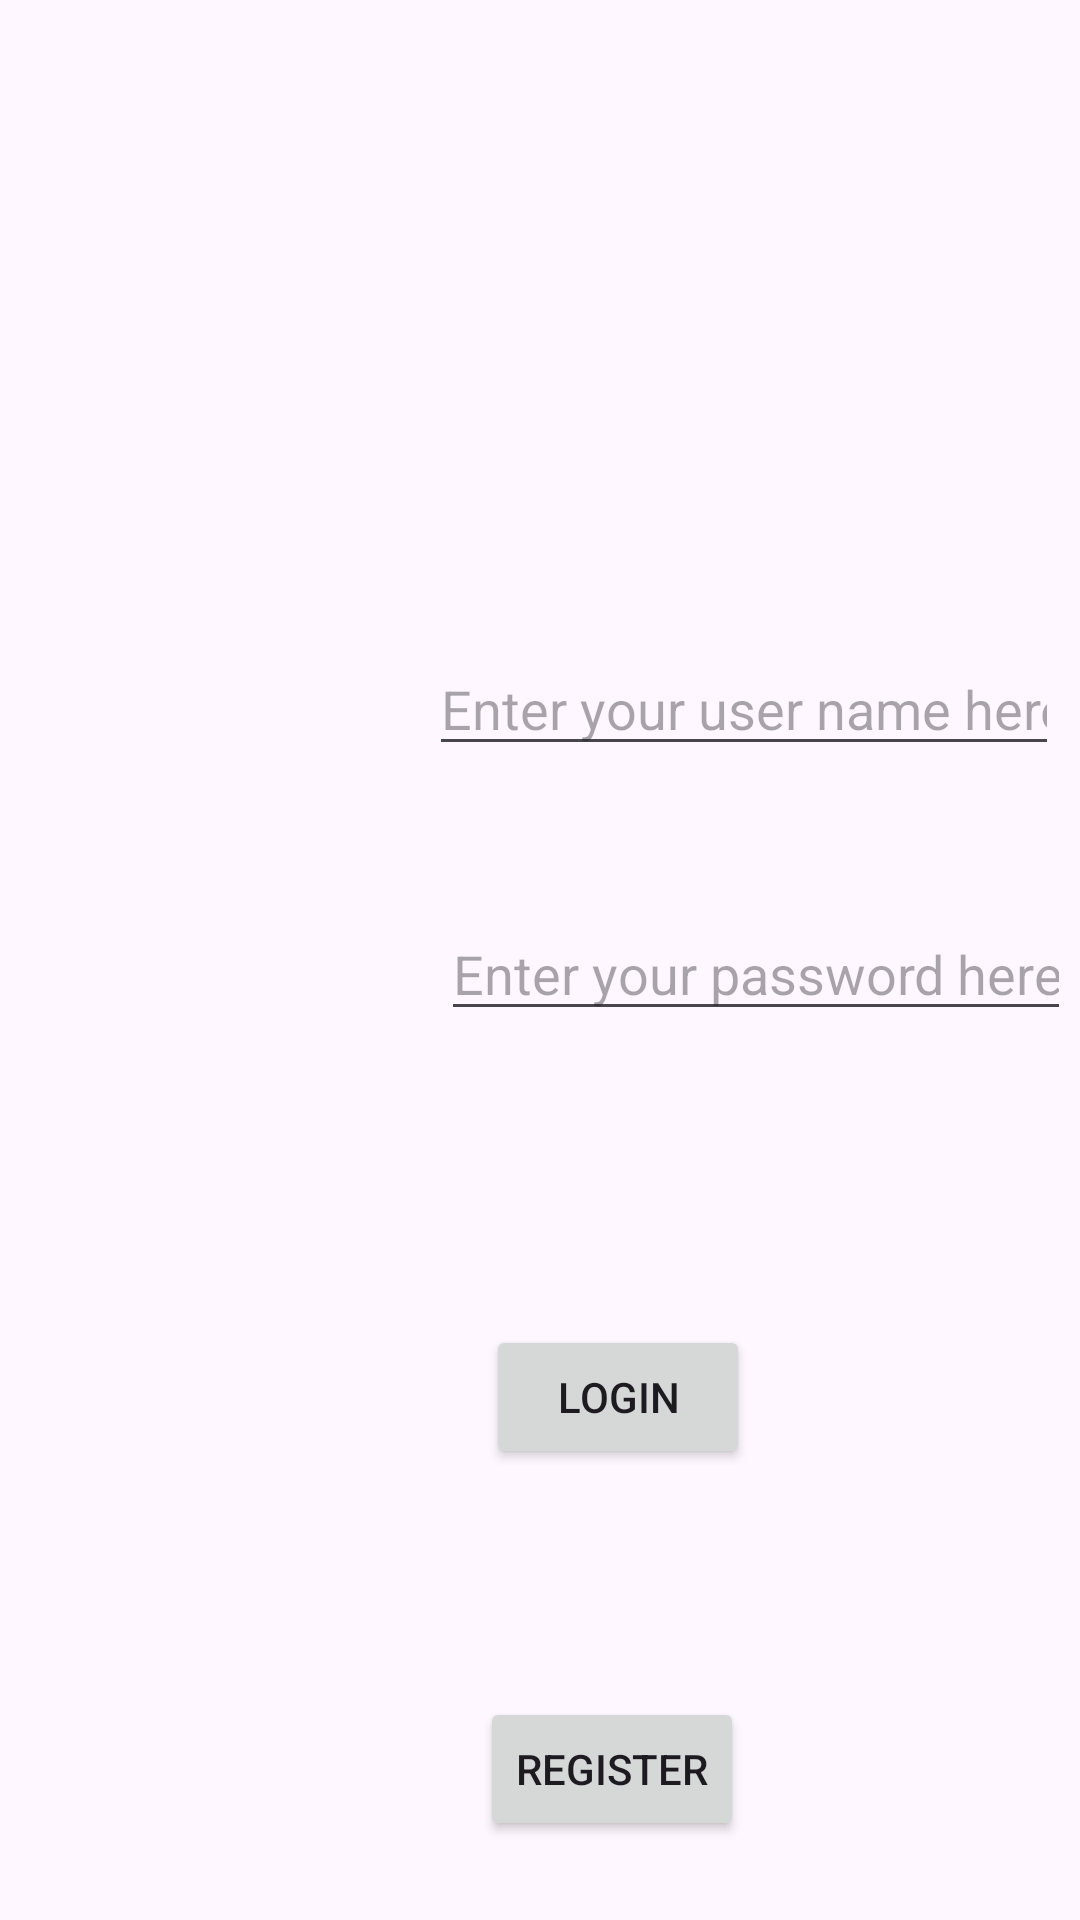

Reconstruct the res/layout file that produces this screen, plus the resources it refers to.
<!-- AndroidManifest.xml: application theme Theme.SיharedPrefApp -->
<!-- res/layout/activity_main.xml -->
<?xml version="1.0" encoding="utf-8"?>
<androidx.constraintlayout.widget.ConstraintLayout xmlns:android="http://schemas.android.com/apk/res/android"
    xmlns:app="http://schemas.android.com/apk/res-auto"
    xmlns:tools="http://schemas.android.com/tools"
    android:id="@+id/main"
    android:layout_width="match_parent"
    android:layout_height="match_parent"
    tools:context=".MainActivity">

    <EditText
        android:id="@+id/etUName"
        android:layout_width="wrap_content"
        android:layout_height="wrap_content"
        android:layout_marginStart="143dp"
        android:layout_marginTop="214dp"
        android:ems="10"
        android:inputType="text"
        android:text=""
        android:hint="Enter your user name here"
        app:layout_constraintStart_toStartOf="parent"
        app:layout_constraintTop_toTopOf="parent" />


    <EditText
        android:id="@+id/etPass"
        android:layout_width="wrap_content"
        android:layout_height="wrap_content"
        android:layout_marginStart="147dp"
        android:layout_marginTop="47dp"
        android:ems="10"
        android:inputType="textPassword"
        android:text=""
        android:hint="Enter your password here"
        app:layout_constraintStart_toStartOf="parent"
        app:layout_constraintTop_toBottomOf="@+id/etUName" />

    <Button
        android:id="@+id/btnLogin"
        android:layout_width="wrap_content"
        android:layout_height="wrap_content"
        android:layout_marginStart="162dp"
        android:layout_marginTop="98dp"
        android:text="Login"
        android:onClick="login"
        app:layout_constraintStart_toStartOf="parent"
        app:layout_constraintTop_toBottomOf="@+id/etPass" />

    <Button
        android:id="@+id/btnRegister"
        android:layout_width="wrap_content"
        android:layout_height="wrap_content"
        android:layout_marginStart="160dp"
        android:layout_marginTop="76dp"
        android:text="Register"
        android:onClick="register"
        app:layout_constraintStart_toStartOf="parent"
        app:layout_constraintTop_toBottomOf="@+id/btnLogin" />


</androidx.constraintlayout.widget.ConstraintLayout>
<!-- resources referenced by this layout -->
<resources>
  <style name="Theme.SיharedPrefApp" parent="Base.Theme.SיharedPrefApp" />
  <style name="Base.Theme.SיharedPrefApp" parent="Theme.Material3.DayNight.NoActionBar">
          
          
      </style>
</resources>
